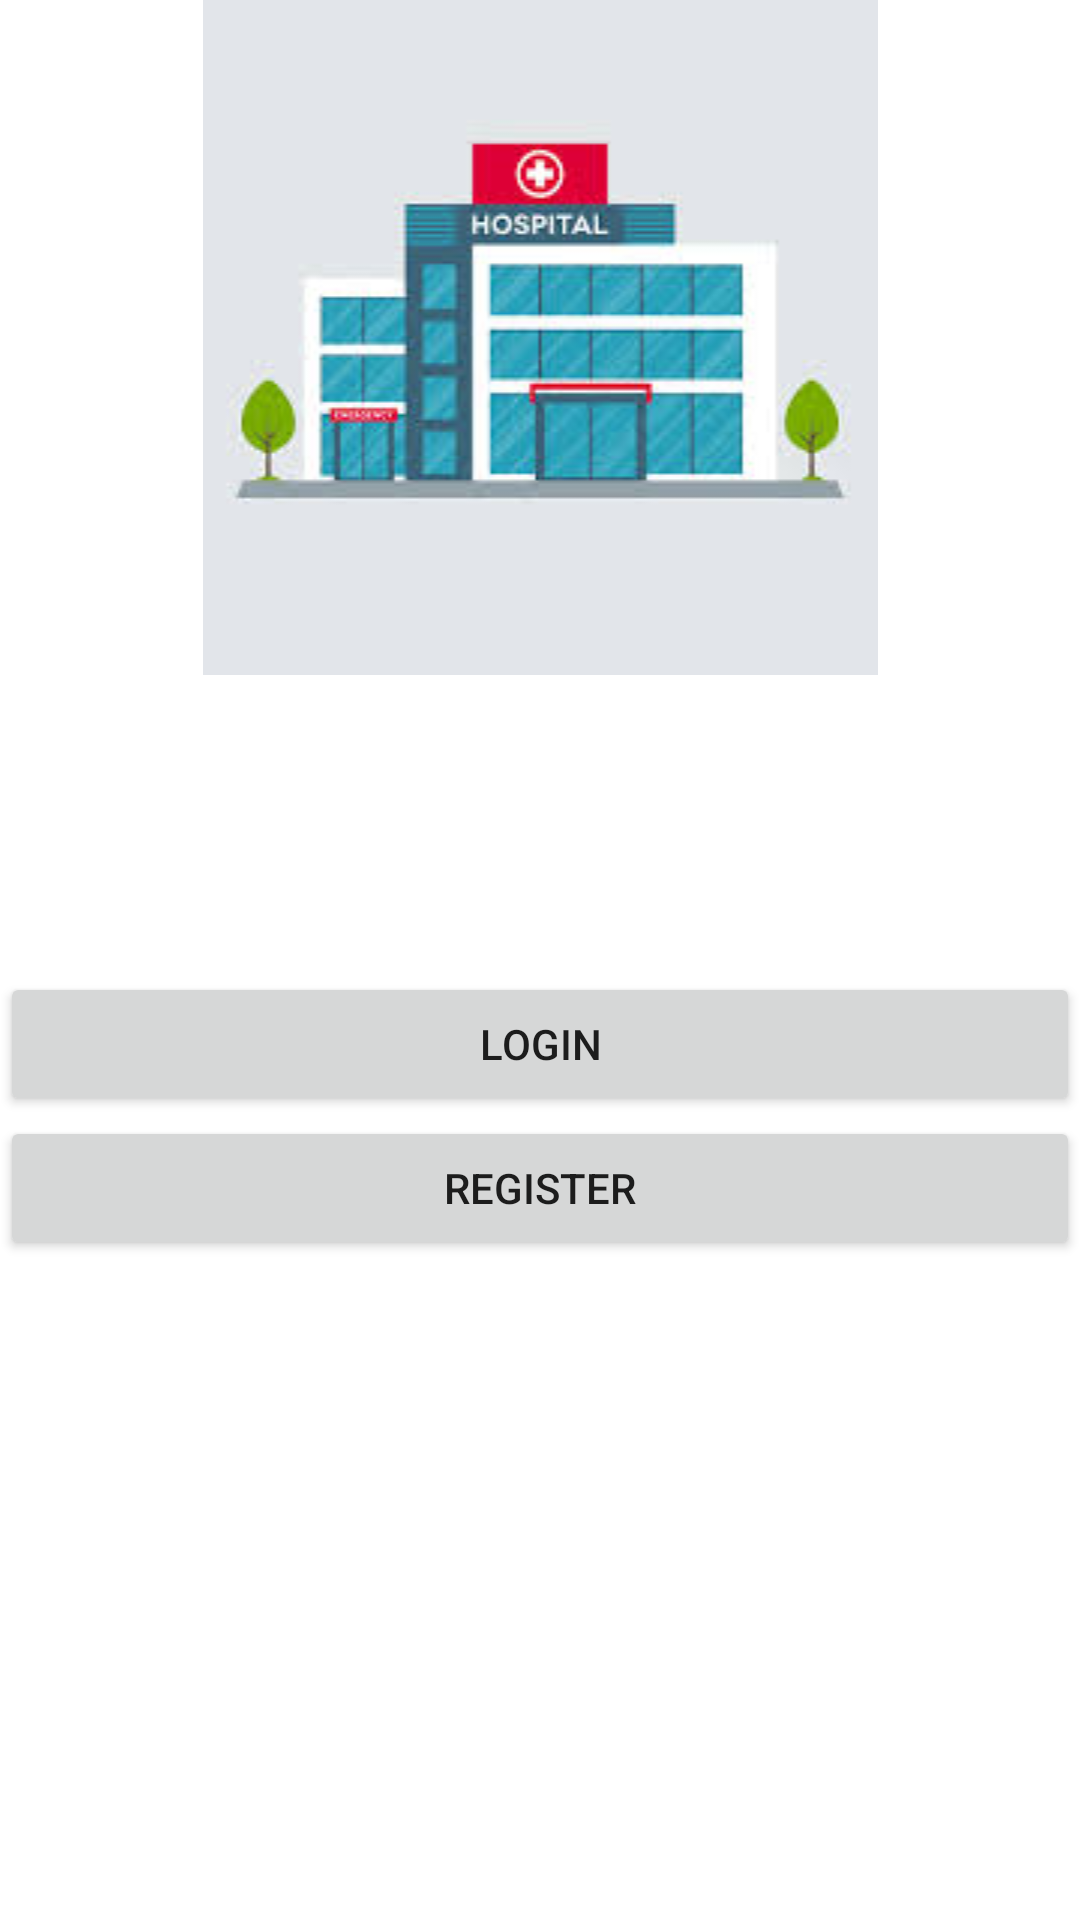

Android layout source for this screen:
<!-- AndroidManifest.xml: application theme Theme.Group02_COMP304Sec004_Lab4 -->
<!-- res/layout/activity_main.xml -->
<?xml version="1.0" encoding="utf-8"?>
<androidx.constraintlayout.widget.ConstraintLayout xmlns:android="http://schemas.android.com/apk/res/android"
    xmlns:app="http://schemas.android.com/apk/res-auto"
    xmlns:tools="http://schemas.android.com/tools"
    android:layout_width="match_parent"
    android:layout_height="match_parent"
    tools:context=".MainActivity">

    <ImageView
        android:id="@+id/imageView"
        android:layout_width="match_parent"
        android:layout_height="wrap_content"
        android:src="@drawable/hospital_image"
        app:layout_constraintTop_toTopOf="parent"></ImageView>

    <LinearLayout
        android:id="@+id/linearLayout"
        android:layout_width="match_parent"
        android:layout_height="match_parent"
        android:layout_marginTop="224dp"
        android:orientation="vertical"
        app:layout_constraintEnd_toEndOf="parent"
        app:layout_constraintHorizontal_bias="0.0"
        app:layout_constraintStart_toStartOf="parent"
        app:layout_constraintTop_toTopOf="@+id/imageView"
        android:paddingTop="100dp">

        <Button
            android:id="@+id/btnLogin"
            android:layout_width="match_parent"
            android:layout_height="wrap_content"
            android:text="Login"
            android:onClick="loadLoginActivity">
        </Button>
        <Button
            android:id="@+id/btnRegister"
            android:layout_width="match_parent"
            android:layout_height="wrap_content"
            android:text="Register"
            android:onClick="loadRegistrationActivity">
        </Button>
    </LinearLayout>
</androidx.constraintlayout.widget.ConstraintLayout>
<!-- resources referenced by this layout -->
<resources>
  <!-- drawable hospital_image: jpg bitmap (drawable, 7033 bytes) -->
  <style name="Theme.Group02_COMP304Sec004_Lab4" parent="Theme.MaterialComponents.DayNight.DarkActionBar">
          
          <item name="colorPrimary">@color/purple_500</item>
          <item name="colorPrimaryVariant">@color/purple_700</item>
          <item name="colorOnPrimary">@color/white</item>
          
          <item name="colorSecondary">@color/teal_200</item>
          <item name="colorSecondaryVariant">@color/teal_700</item>
          <item name="colorOnSecondary">@color/black</item>
          
          <item name="android:statusBarColor" tools:targetApi="l">?attr/colorPrimaryVariant</item>
          
      </style>
  <!-- not gathered from this repository: default colours our renderer supplied (Android Studio template values) -->
  <color name="purple_500">#FF6200EE</color>
  <color name="purple_700">#FF3700B3</color>
  <color name="teal_200">#FF03DAC5</color>
  <color name="teal_700">#FF018786</color>
  <color name="black">#FF000000</color>
  <color name="white">#FFFFFFFF</color>
</resources>
